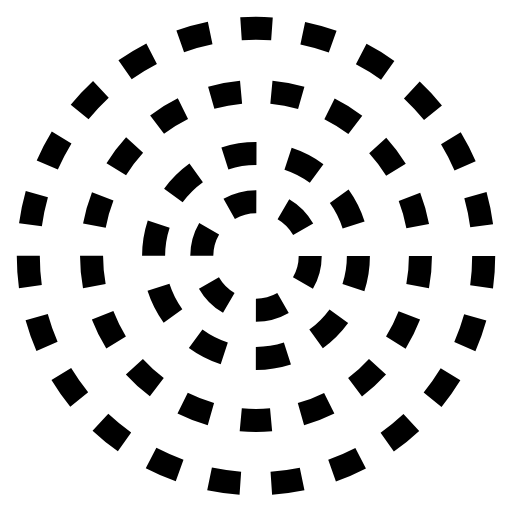
t = 0.00 s
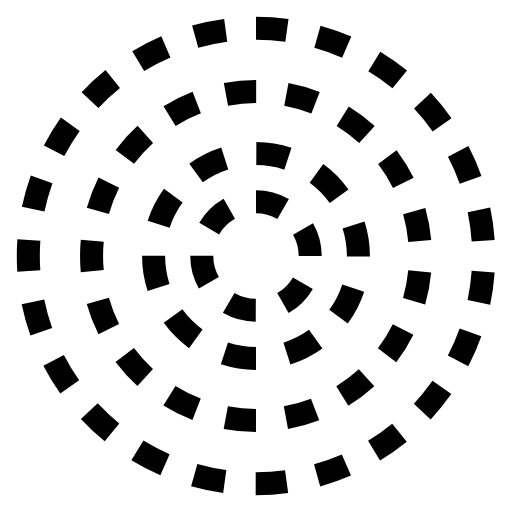
t = 2.50 s
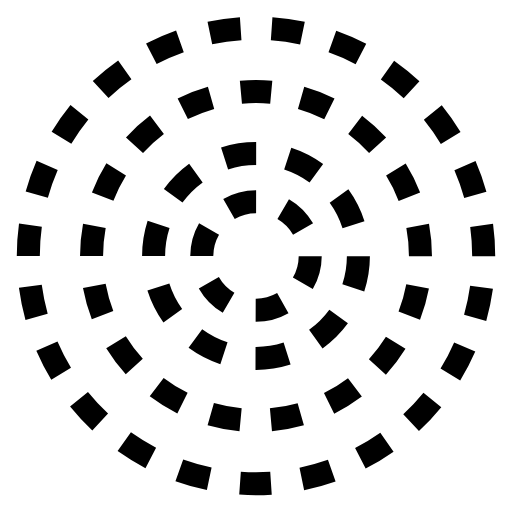
t = 5.00 s
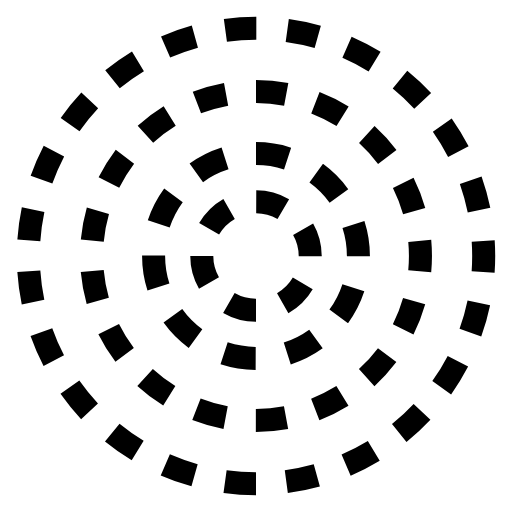
t = 7.50 s

The animated SVG that drew these frames (rendered in a browser with its animation timeline set to each time). Animation: 4 SMIL elements (animateTransform=4); one cycle of 10.00 s, repeats indefinitely.

<?xml version="1.0" encoding="utf-8"?>
			<!-- Generator: Adobe Illustrator 16.0.0, SVG Export Plug-In . SVG Version: 6.00 Build 0)  -->
			<!DOCTYPE svg PUBLIC "-//W3C//DTD SVG 1.1//EN" "http://www.w3.org/Graphics/SVG/1.1/DTD/svg11.dtd">
			<svg version="1.1" id="Layer_1" xmlns="http://www.w3.org/2000/svg" xmlns:xlink="http://www.w3.org/1999/xlink" x="0px" y="0px"
				 width="200px" height="200px" viewBox="0 0 200 200" enable-background="new 0 0 200 200" xml:space="preserve">
				<g id="_x34_">
					<animateTransform attributeName="transform"
						attributeType="XML"
						type="rotate"
						from="0 100 100"
						to="360 100 100"
						dur="10s"
						repeatCount="indefinite" 
					/>
					
					
					<circle fill="#FFFFFF" cx="100" cy="100" r="64.235"/>
					
						<circle fill="none" stroke="#000000" stroke-width="9" stroke-miterlimit="10" stroke-dasharray="11.8695,11.8695" cx="100" cy="100" r="64.235"/>
				</g>
				<g id="_x33_">
					<animateTransform attributeName="transform"
						attributeType="XML"
						type="rotate"
						from="0 100 100"
						to="-360 100 100"
						dur="10s"
						repeatCount="indefinite" 
					/>
					
					
					
						<circle fill="none" stroke="#000000" stroke-width="9" stroke-miterlimit="10" stroke-dasharray="12.1491,12.1491" cx="100" cy="100" r="88.941"/>
				</g>
				<g id="_x32_">
					<animateTransform attributeName="transform"
						attributeType="XML"
						type="rotate"
						from="0 100 100"
						to="360 100 100"
						dur="10s"
						repeatCount="indefinite" 
					/>
					
					
					<circle fill="#FFFFFF" cx="100" cy="100" r="40"/>
					
						<circle fill="none" stroke="#000000" stroke-width="9" stroke-miterlimit="10" stroke-dasharray="12.5631,12.5631" cx="100" cy="100" r="40"/>
				</g>
				<g id="_x31_">
					<animateTransform attributeName="transform"
						attributeType="XML"
						type="rotate"
						from="0 100 100"
						to="-360 100 100"
						dur="10s"
						repeatCount="indefinite" 
					/>
					
					
					<circle fill="#FFFFFF" cx="100" cy="100" r="21.177"/>
					
						<circle fill="none" stroke="#000000" stroke-width="9" stroke-miterlimit="10" stroke-dasharray="11.0852,11.0852" cx="100" cy="100" r="21.177"/>
				</g>
			</svg>
